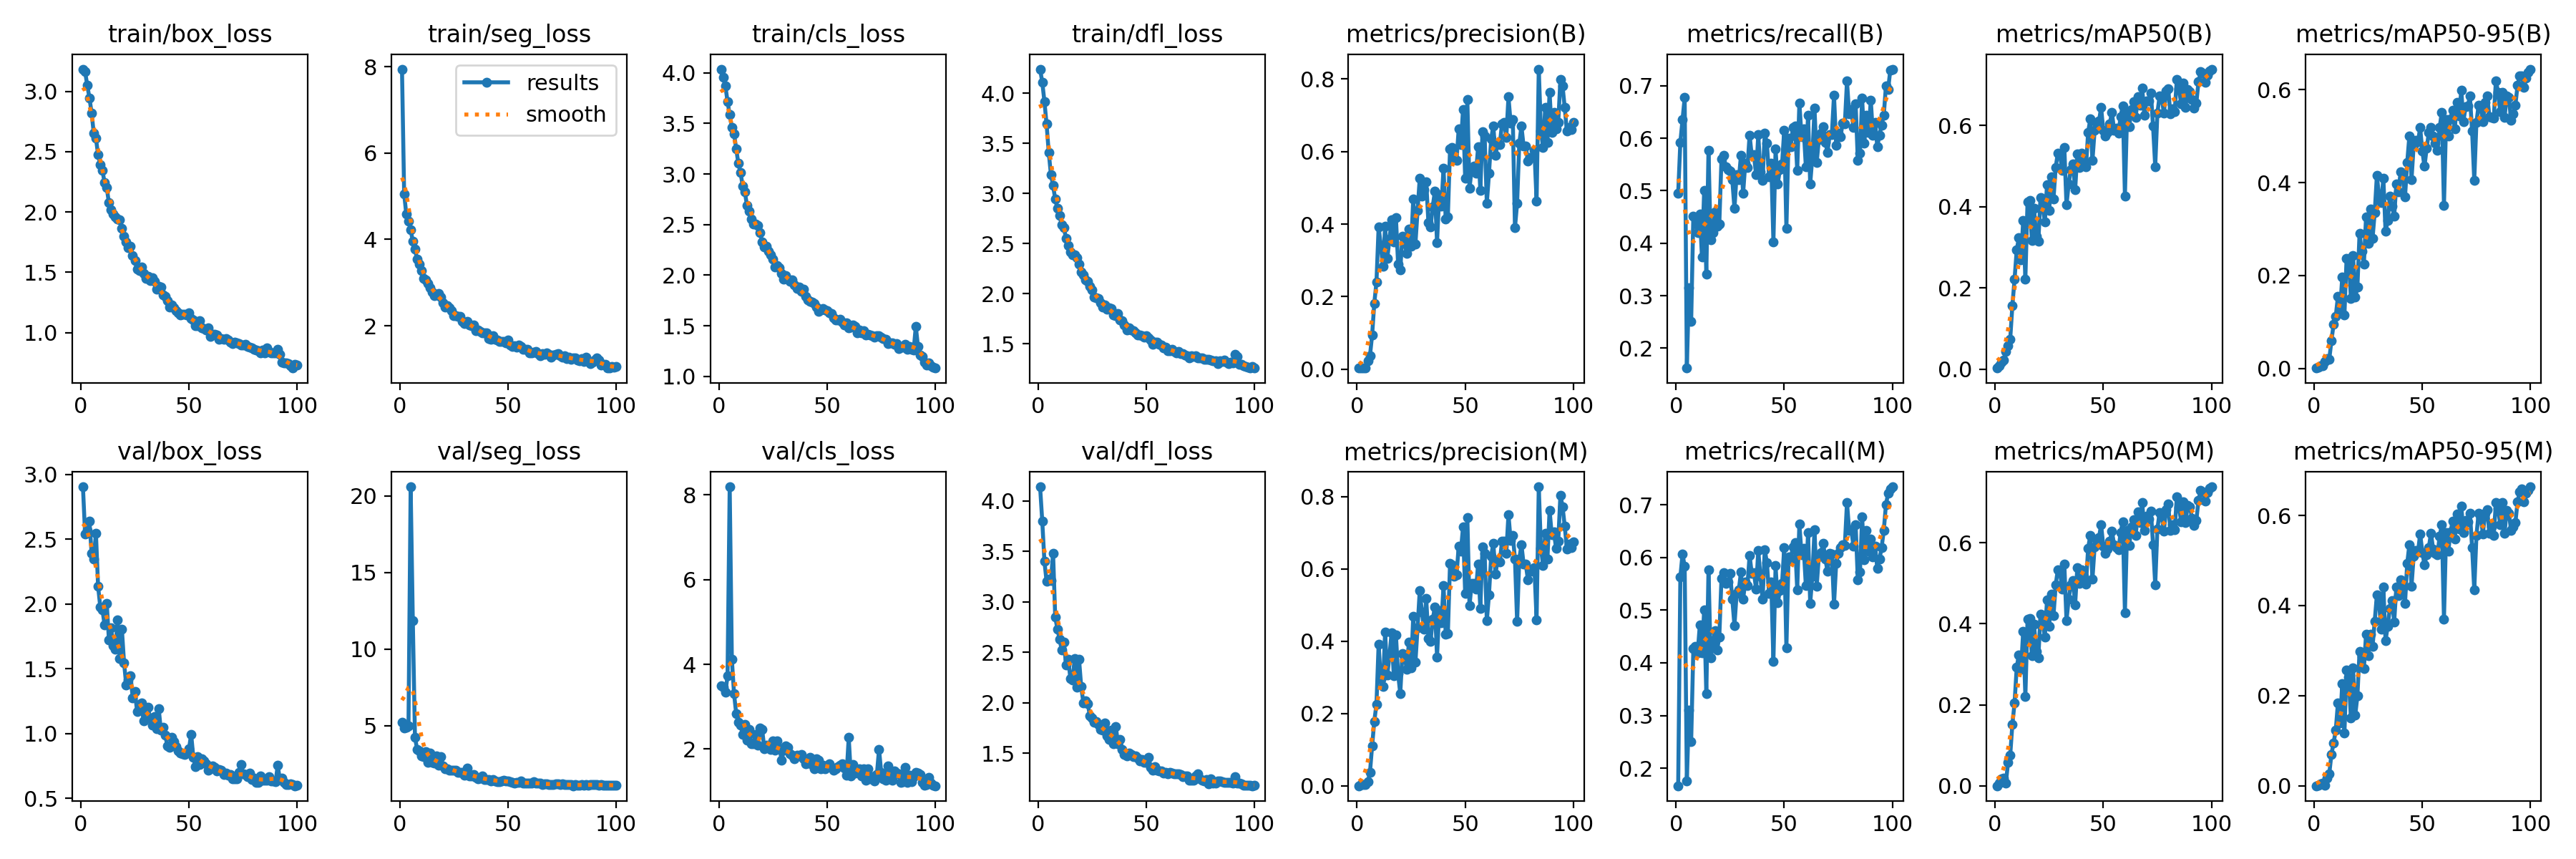

The file beside this chart, header and first rows:
epoch, time, train/box_loss, train/seg_loss, train/cls_loss, train/dfl_loss, metrics/precision(B), metrics/recall(B), metrics/mAP50(B), metrics/mAP50-95(B), metrics/precision(M), metrics/recall(M), metrics/mAP50(M), metrics/mAP50-95(M), val/box_loss, val/seg_loss, val/cls_loss, val/dfl_loss, lr/pg0, lr/pg1, lr/pg2
1, 12.06, 3.185, 7.943, 4.036, 4.241, 0.00344, 0.4951, 0.00319, 0.00094, 0.00038, 0.1667, 0.00034, 9e-05, 2.903, 5.189, 3.497, 4.139, 0.0004573, 0.0004573, 0.0004573
2, 21.06, 3.164, 5.053, 3.954, 4.111, 0.00421, 0.5927, 0.00791, 0.00339, 0.0037, 0.5629, 0.00711, 0.00192, 2.537, 4.826, 3.453, 3.799, 0.0009197, 0.0009197, 0.0009197
3, 28.73, 3.05, 4.581, 3.868, 3.919, 0.00333, 0.6353, 0.01671, 0.00609, 0.00322, 0.6064, 0.01708, 0.00497, 2.565, 4.904, 3.334, 3.401, 0.001373, 0.001373, 0.001373
4, 36.29, 2.947, 4.427, 3.717, 3.692, 0.00399, 0.6779, 0.02211, 0.00644, 0.00344, 0.5829, 0.01969, 0.00515, 2.641, 4.999, 3.725, 3.2, 0.001387, 0.001387, 0.001387
5, 43.95, 2.821, 4.226, 3.584, 3.41, 0.02287, 0.1619, 0.04372, 0.01505, 0.01132, 0.1752, 0.00747, 0.00166, 2.389, 20.6, 8.187, 3.226, 0.001372, 0.001372, 0.001372
6, 51.63, 2.654, 3.954, 3.458, 3.189, 0.03725, 0.3152, 0.05736, 0.0215, 0.0372, 0.3106, 0.05781, 0.01725, 2.345, 11.84, 4.115, 3.21, 0.001358, 0.001358, 0.001358
7, 59.22, 2.612, 3.769, 3.4, 3.08, 0.09422, 0.2507, 0.07477, 0.01978, 0.1106, 0.2507, 0.07587, 0.02671, 2.546, 4.243, 3.307, 3.48, 0.001344, 0.001344, 0.001344
8, 66.87, 2.475, 3.536, 3.249, 2.943, 0.1821, 0.4517, 0.1569, 0.05997, 0.1787, 0.4265, 0.1524, 0.06996, 2.137, 3.428, 2.84, 2.846, 0.00133, 0.00133, 0.00133
9, 74.82, 2.394, 3.436, 3.104, 2.85, 0.2398, 0.4485, 0.2212, 0.09511, 0.2256, 0.4318, 0.204, 0.09504, 1.977, 3.326, 2.631, 2.73, 0.001316, 0.001316, 0.001316
10, 82.42, 2.347, 3.279, 3.013, 2.779, 0.3921, 0.4206, 0.2937, 0.1127, 0.3916, 0.4188, 0.2924, 0.1235, 1.956, 3.028, 2.561, 2.629, 0.001302, 0.001302, 0.001302
11, 90.03, 2.242, 3.094, 2.883, 2.687, 0.3416, 0.455, 0.3234, 0.1553, 0.2939, 0.4717, 0.3236, 0.1841, 1.837, 2.957, 2.35, 2.521, 0.001288, 0.001288, 0.001288
12, 97.76, 2.2, 3.058, 2.823, 2.656, 0.2829, 0.3731, 0.2698, 0.1262, 0.2752, 0.4183, 0.287, 0.1389, 2.005, 3.294, 2.574, 2.602, 0.001273, 0.001273, 0.001273
13, 105.4, 2.077, 2.986, 2.687, 2.55, 0.3936, 0.5003, 0.3663, 0.1967, 0.4253, 0.4998, 0.3819, 0.2262, 1.724, 2.611, 2.203, 2.37, 0.001259, 0.001259, 0.001259
14, 113.2, 2.016, 2.875, 2.63, 2.478, 0.305, 0.3413, 0.2223, 0.1146, 0.3069, 0.3413, 0.2209, 0.1167, 1.815, 3.19, 2.464, 2.43, 0.001245, 0.001245, 0.001245
15, 121.5, 1.981, 2.784, 2.555, 2.418, 0.3581, 0.5766, 0.4125, 0.2373, 0.3581, 0.5766, 0.411, 0.2572, 1.679, 2.608, 2.125, 2.239, 0.001231, 0.001231, 0.001231
16, 129.3, 1.959, 2.698, 2.506, 2.385, 0.4119, 0.4064, 0.4151, 0.2346, 0.4239, 0.4089, 0.4136, 0.2414, 1.651, 2.55, 2.123, 2.222, 0.001217, 0.001217, 0.001217
17, 137.1, 1.939, 2.718, 2.505, 2.389, 0.3507, 0.4199, 0.3171, 0.1511, 0.3048, 0.4318, 0.3208, 0.1502, 1.876, 3.026, 2.352, 2.44, 0.001203, 0.001203, 0.001203
18, 144.6, 1.935, 2.744, 2.493, 2.362, 0.4187, 0.4602, 0.3955, 0.243, 0.4174, 0.4611, 0.3984, 0.261, 1.579, 2.42, 2.089, 2.156, 0.001189, 0.001189, 0.001189
19, 152.4, 1.862, 2.667, 2.417, 2.296, 0.2899, 0.4327, 0.3278, 0.153, 0.3102, 0.4249, 0.3316, 0.1567, 1.804, 2.944, 2.498, 2.428, 0.001174, 0.001174, 0.001174
20, 160.1, 1.797, 2.531, 2.328, 2.22, 0.2741, 0.4368, 0.3148, 0.1751, 0.2556, 0.449, 0.3162, 0.1991, 1.545, 2.342, 2.464, 2.158, 0.00116, 0.00116, 0.00116
21, 168, 1.751, 2.429, 2.279, 2.187, 0.366, 0.5601, 0.4229, 0.2913, 0.366, 0.5601, 0.4236, 0.2986, 1.374, 2.194, 2.009, 1.999, 0.001146, 0.001146, 0.001146
22, 175.4, 1.704, 2.473, 2.284, 2.139, 0.3481, 0.5669, 0.4029, 0.2517, 0.3586, 0.5714, 0.4082, 0.2874, 1.414, 2.158, 2.097, 2.015, 0.001132, 0.001132, 0.001132
23, 182.5, 1.716, 2.414, 2.234, 2.124, 0.3199, 0.5462, 0.3622, 0.2247, 0.3233, 0.551, 0.3663, 0.2599, 1.446, 2.08, 2.072, 1.993, 0.001118, 0.001118, 0.001118
24, 189.6, 1.642, 2.342, 2.205, 2.077, 0.3871, 0.5399, 0.4538, 0.3266, 0.3973, 0.5531, 0.4591, 0.3368, 1.275, 2.055, 1.992, 1.87, 0.001104, 0.001104, 0.001104
25, 197.2, 1.595, 2.239, 2.161, 2.036, 0.3384, 0.5375, 0.3902, 0.2694, 0.3264, 0.569, 0.393, 0.2893, 1.326, 2.071, 2.192, 1.846, 0.001089, 0.001089, 0.001089
26, 205.2, 1.527, 2.232, 2.078, 1.964, 0.4688, 0.5206, 0.4732, 0.3426, 0.4688, 0.5206, 0.4725, 0.336, 1.172, 2.06, 1.974, 1.804, 0.001075, 0.001075, 0.001075
27, 213.1, 1.515, 2.217, 2.097, 1.96, 0.3447, 0.4662, 0.4187, 0.28, 0.3414, 0.471, 0.4199, 0.3092, 1.226, 1.931, 2.189, 1.815, 0.001061, 0.001061, 0.001061
28, 221, 1.546, 2.215, 2.077, 1.951, 0.437, 0.531, 0.4969, 0.3354, 0.437, 0.531, 0.4961, 0.3653, 1.234, 1.944, 2.032, 1.785, 0.001047, 0.001047, 0.001047
29, 228.9, 1.492, 2.104, 2.019, 1.91, 0.5267, 0.5212, 0.5321, 0.4159, 0.5398, 0.5378, 0.5336, 0.424, 1.097, 1.916, 1.736, 1.731, 0.001033, 0.001033, 0.001033
30, 236.8, 1.446, 2.047, 1.959, 1.867, 0.4776, 0.5671, 0.5279, 0.3698, 0.4813, 0.5718, 0.5282, 0.4064, 1.184, 1.741, 1.972, 1.725, 0.001019, 0.001019, 0.001019
31, 244.4, 1.466, 2.103, 1.996, 1.886, 0.4955, 0.4946, 0.4889, 0.3571, 0.4325, 0.5209, 0.4857, 0.3478, 1.205, 2.196, 2.073, 1.795, 0.001005, 0.001005, 0.001005
32, 252.3, 1.43, 2.025, 1.964, 1.847, 0.5175, 0.5529, 0.5464, 0.4087, 0.5175, 0.5529, 0.5471, 0.4411, 1.12, 1.726, 2.047, 1.671, 0.0009904, 0.0009904, 0.0009904
33, 260.3, 1.455, 2.011, 1.938, 1.856, 0.4049, 0.5442, 0.404, 0.2953, 0.4085, 0.546, 0.4081, 0.322, 1.066, 1.719, 1.898, 1.632, 0.0009763, 0.0009763, 0.0009763
34, 268.3, 1.427, 2.025, 1.954, 1.852, 0.3917, 0.606, 0.4553, 0.3178, 0.3995, 0.6038, 0.4599, 0.3541, 1.129, 1.802, 1.859, 1.725, 0.0009621, 0.0009621, 0.0009621
35, 276.1, 1.357, 1.893, 1.904, 1.788, 0.4485, 0.567, 0.4919, 0.3702, 0.4605, 0.5693, 0.4964, 0.3939, 1.036, 1.597, 1.774, 1.594, 0.000948, 0.000948, 0.000948
36, 283.8, 1.382, 1.91, 1.869, 1.781, 0.4905, 0.5683, 0.5059, 0.3493, 0.4949, 0.571, 0.5076, 0.4118, 1.194, 1.497, 1.855, 1.765, 0.0009339, 0.0009339, 0.0009339
37, 291.9, 1.378, 1.873, 1.885, 1.801, 0.3482, 0.5305, 0.4412, 0.3282, 0.3563, 0.5401, 0.4472, 0.3638, 1.027, 1.557, 1.837, 1.59, 0.0009197, 0.0009197, 0.0009197
38, 299.9, 1.311, 1.837, 1.843, 1.738, 0.4812, 0.607, 0.5307, 0.3968, 0.4854, 0.6131, 0.5389, 0.4419, 1.049, 1.703, 1.865, 1.635, 0.0009056, 0.0009056, 0.0009056
39, 308.1, 1.3, 1.845, 1.86, 1.732, 0.4502, 0.5366, 0.4972, 0.38, 0.4505, 0.5636, 0.4998, 0.4215, 0.9894, 1.477, 1.779, 1.536, 0.0008914, 0.0008914, 0.0008914
40, 316.1, 1.267, 1.838, 1.789, 1.687, 0.5532, 0.5202, 0.5313, 0.4239, 0.5532, 0.5202, 0.5335, 0.4573, 0.9067, 1.484, 1.653, 1.486, 0.0008773, 0.0008773, 0.0008773
41, 324.2, 1.212, 1.696, 1.754, 1.639, 0.4143, 0.6097, 0.5077, 0.4093, 0.4198, 0.6144, 0.5177, 0.4398, 0.8948, 1.455, 1.668, 1.475, 0.0008631, 0.0008631, 0.0008631
42, 332.1, 1.229, 1.693, 1.739, 1.662, 0.4208, 0.5902, 0.4973, 0.369, 0.4208, 0.5902, 0.4973, 0.4039, 0.9695, 1.388, 1.799, 1.498, 0.000849, 0.000849, 0.000849
43, 339.8, 1.206, 1.77, 1.735, 1.641, 0.6072, 0.5269, 0.583, 0.4425, 0.6156, 0.5311, 0.5868, 0.4929, 0.938, 1.488, 1.633, 1.489, 0.0008348, 0.0008348, 0.0008348
44, 347.5, 1.181, 1.683, 1.72, 1.631, 0.6116, 0.5531, 0.6156, 0.4996, 0.6116, 0.5531, 0.6181, 0.5347, 0.899, 1.395, 1.536, 1.468, 0.0008207, 0.0008207, 0.0008207
45, 355.5, 1.163, 1.672, 1.683, 1.612, 0.5805, 0.4027, 0.5138, 0.4059, 0.5805, 0.4027, 0.5107, 0.4424, 0.8631, 1.323, 1.771, 1.473, 0.0008065, 0.0008065, 0.0008065
46, 363.2, 1.147, 1.636, 1.645, 1.589, 0.5751, 0.5794, 0.5872, 0.4803, 0.5829, 0.5842, 0.59, 0.5101, 0.8514, 1.344, 1.732, 1.451, 0.0007924, 0.0007924, 0.0007924
47, 370.5, 1.15, 1.639, 1.658, 1.591, 0.6624, 0.5134, 0.6054, 0.4912, 0.6624, 0.5134, 0.6072, 0.5222, 0.8446, 1.353, 1.533, 1.425, 0.0007782, 0.0007782, 0.0007782
48, 377.6, 1.154, 1.636, 1.672, 1.584, 0.6195, 0.5402, 0.6102, 0.4879, 0.6486, 0.5371, 0.6125, 0.5189, 0.8387, 1.401, 1.613, 1.437, 0.0007641, 0.0007641, 0.0007641
49, 384.7, 1.143, 1.602, 1.654, 1.567, 0.7157, 0.5513, 0.6437, 0.5182, 0.7157, 0.5513, 0.6442, 0.5592, 0.8485, 1.385, 1.535, 1.41, 0.0007499, 0.0007499, 0.0007499
50, 391.9, 1.162, 1.666, 1.647, 1.581, 0.5262, 0.6157, 0.588, 0.4675, 0.5313, 0.6188, 0.5919, 0.5182, 0.8802, 1.364, 1.61, 1.406, 0.0007358, 0.0007358, 0.0007358
51, 399, 1.117, 1.559, 1.626, 1.556, 0.7429, 0.4282, 0.5733, 0.435, 0.7429, 0.4282, 0.573, 0.4904, 0.9952, 1.341, 1.65, 1.456, 0.0007216, 0.0007216, 0.0007216
52, 406.6, 1.105, 1.516, 1.623, 1.54, 0.4989, 0.6001, 0.5835, 0.4739, 0.4978, 0.6011, 0.5845, 0.5124, 0.8171, 1.261, 1.563, 1.36, 0.0007075, 0.0007075, 0.0007075
53, 413.9, 1.059, 1.545, 1.577, 1.499, 0.5525, 0.5845, 0.6045, 0.5074, 0.561, 0.5973, 0.6034, 0.5288, 0.745, 1.243, 1.496, 1.331, 0.0006934, 0.0006934, 0.0006934
54, 421.1, 1.057, 1.504, 1.559, 1.515, 0.5591, 0.6202, 0.6317, 0.5181, 0.5604, 0.6196, 0.6293, 0.5606, 0.8217, 1.295, 1.532, 1.362, 0.0006792, 0.0006792, 0.0006792
55, 428.3, 1.096, 1.561, 1.56, 1.519, 0.541, 0.6237, 0.5881, 0.5, 0.5437, 0.6281, 0.5948, 0.5251, 0.7584, 1.278, 1.578, 1.329, 0.0006651, 0.0006651, 0.0006651
56, 435.6, 1.042, 1.517, 1.566, 1.493, 0.6141, 0.5389, 0.5927, 0.4855, 0.6141, 0.5389, 0.5882, 0.5158, 0.8043, 1.355, 1.623, 1.323, 0.0006509, 0.0006509, 0.0006509
57, 442.8, 1.036, 1.463, 1.533, 1.487, 0.4921, 0.6671, 0.5806, 0.47, 0.49, 0.6637, 0.5818, 0.5131, 0.7891, 1.244, 1.646, 1.322, 0.0006368, 0.0006368, 0.0006368
58, 450.8, 1.023, 1.455, 1.51, 1.459, 0.6553, 0.6036, 0.6217, 0.5183, 0.6609, 0.6056, 0.6258, 0.5539, 0.7667, 1.22, 1.546, 1.301, 0.0006226, 0.0006226, 0.0006226
59, 457.9, 1.037, 1.456, 1.53, 1.468, 0.6428, 0.6175, 0.6477, 0.5511, 0.6428, 0.6175, 0.6507, 0.5787, 0.7185, 1.215, 1.387, 1.31, 0.0006085, 0.0006085, 0.0006085
60, 465, 0.9676, 1.378, 1.477, 1.429, 0.457, 0.5458, 0.4267, 0.3503, 0.4565, 0.5459, 0.4273, 0.3693, 0.7294, 1.25, 2.272, 1.296, 0.0005943, 0.0005943, 0.0005943
... 40 more rows
